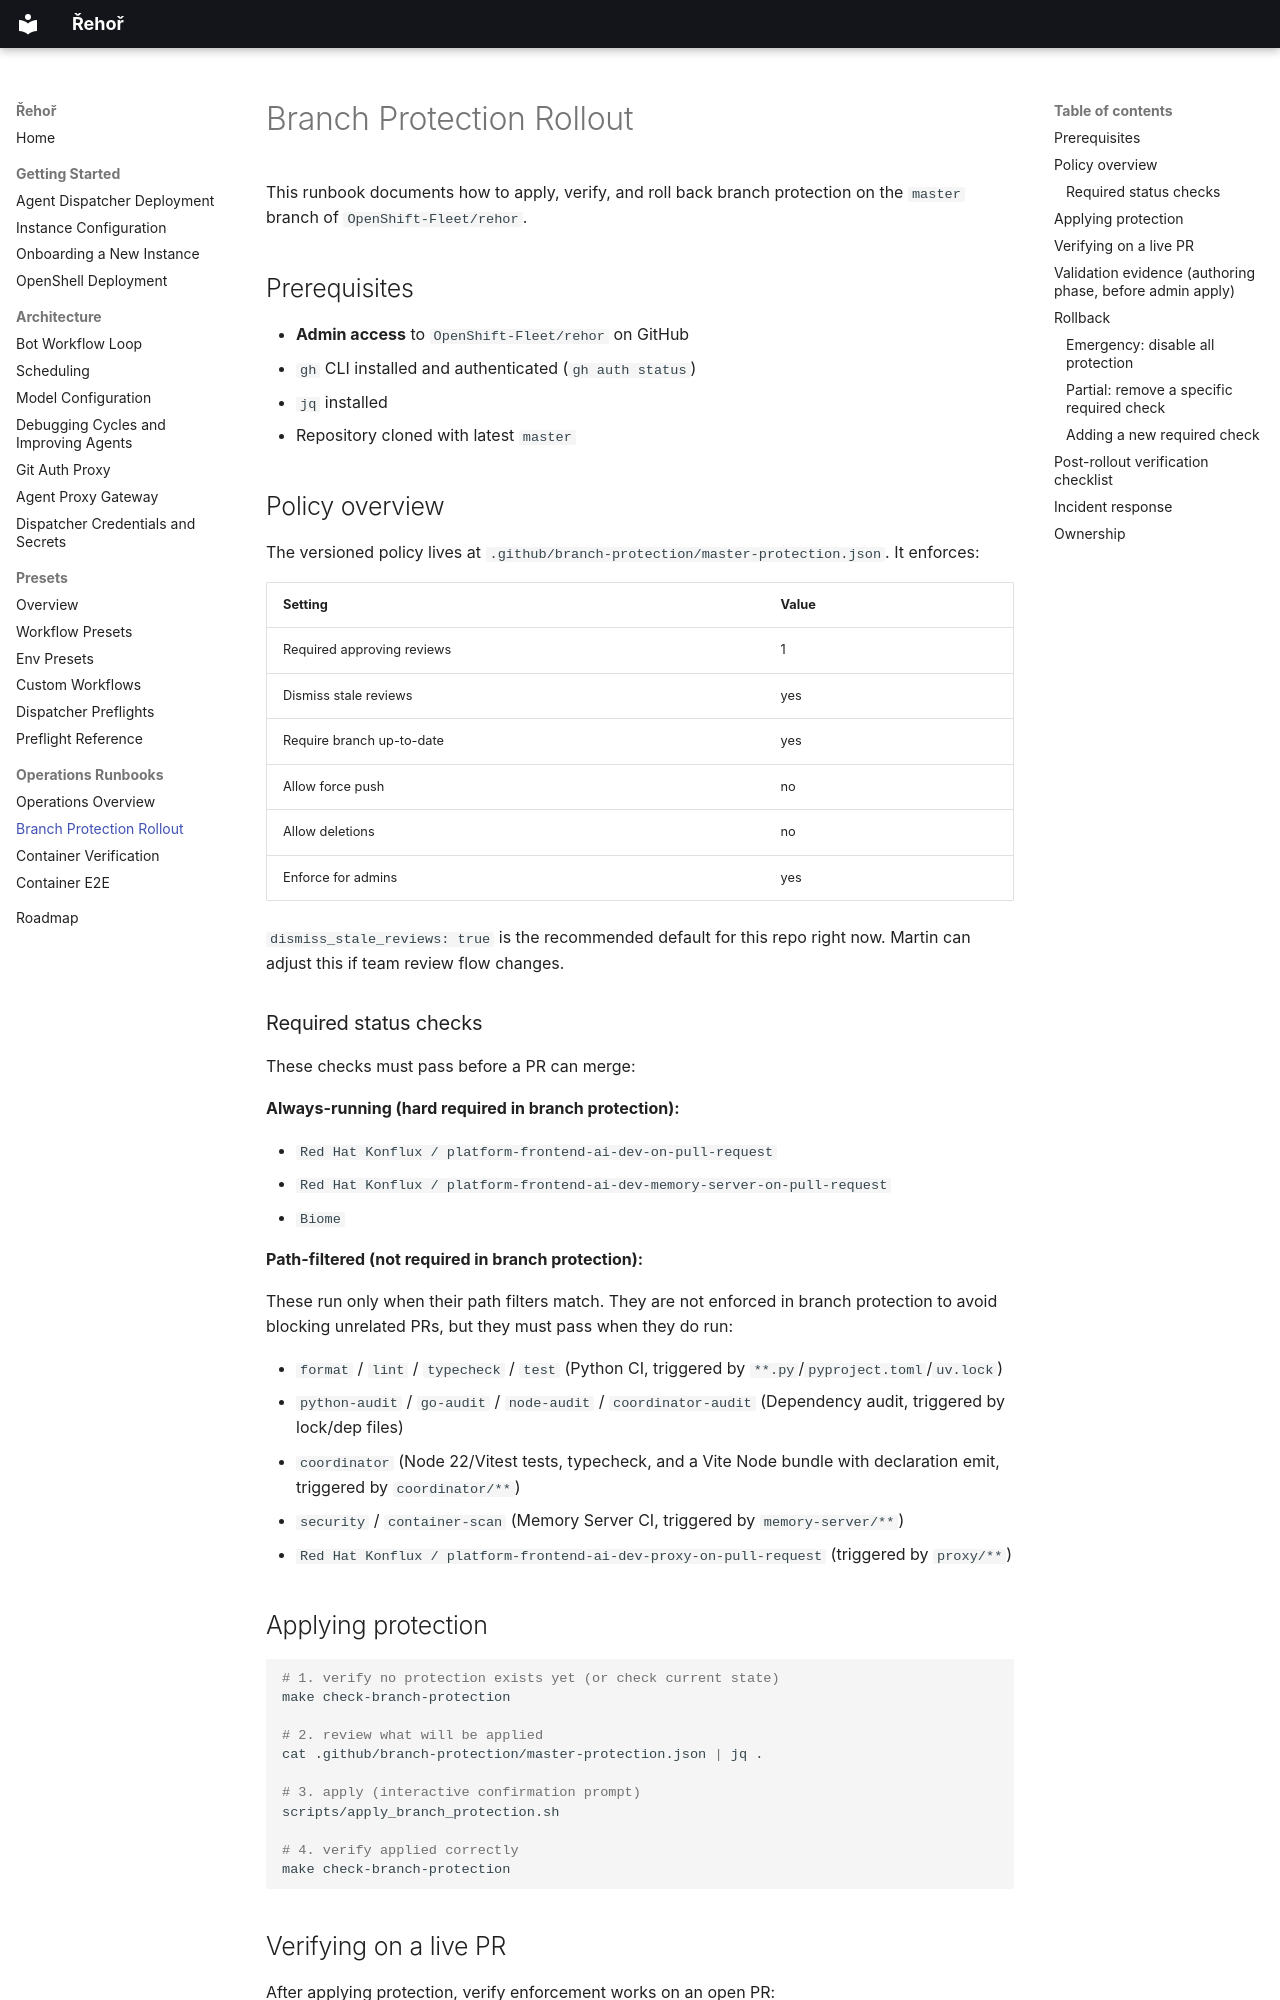

repository: OpenShift-Fleet/rehor · page: operations/rehor-77-branch-protection-rollout/index.html · generator: mkdocs

# Branch Protection Rollout

This runbook documents how to apply, verify, and roll back branch protection on the `master` branch of `OpenShift-Fleet/rehor`.

## Prerequisites

- **Admin access** to `OpenShift-Fleet/rehor` on GitHub
- `gh` CLI installed and authenticated (`gh auth status`)
- `jq` installed
- Repository cloned with latest `master`

## Policy overview

The versioned policy lives at `.github/branch-protection/master-protection.json`. It enforces:

| Setting | Value |
|---------|-------|
| Required approving reviews | 1 |
| Dismiss stale reviews | yes |
| Require branch up-to-date | yes |
| Allow force push | no |
| Allow deletions | no |
| Enforce for admins | yes |

`dismiss_stale_reviews: true` is the recommended default for this repo right now. Martin can adjust this if team review flow changes.

### Required status checks

These checks must pass before a PR can merge:

**Always-running (hard required in branch protection):**

- `Red Hat Konflux / platform-frontend-ai-dev-on-pull-request`
- `Red Hat Konflux / platform-frontend-ai-dev-memory-server-on-pull-request`
- `Biome`

**Path-filtered (not required in branch protection):**

These run only when their path filters match. They are not enforced in branch protection to avoid blocking unrelated PRs, but they must pass when they do run:

- `format` / `lint` / `typecheck` / `test` (Python CI, triggered by `**.py`/`pyproject.toml`/`uv.lock`)
- `python-audit` / `go-audit` / `node-audit` / `coordinator-audit` (Dependency audit, triggered by lock/dep files)
- `coordinator` (Node 22/Vitest tests, typecheck, and a Vite Node bundle with declaration emit, triggered by `coordinator/**`)
- `security` / `container-scan` (Memory Server CI, triggered by `memory-server/**`)
- `Red Hat Konflux / platform-frontend-ai-dev-proxy-on-pull-request` (triggered by `proxy/**`)

## Applying protection

```bash
# 1. verify no protection exists yet (or check current state)
make check-branch-protection

# 2. review what will be applied
cat .github/branch-protection/master-protection.json | jq .

# 3. apply (interactive confirmation prompt)
scripts/apply_branch_protection.sh

# 4. verify applied correctly
make check-branch-protection
```
